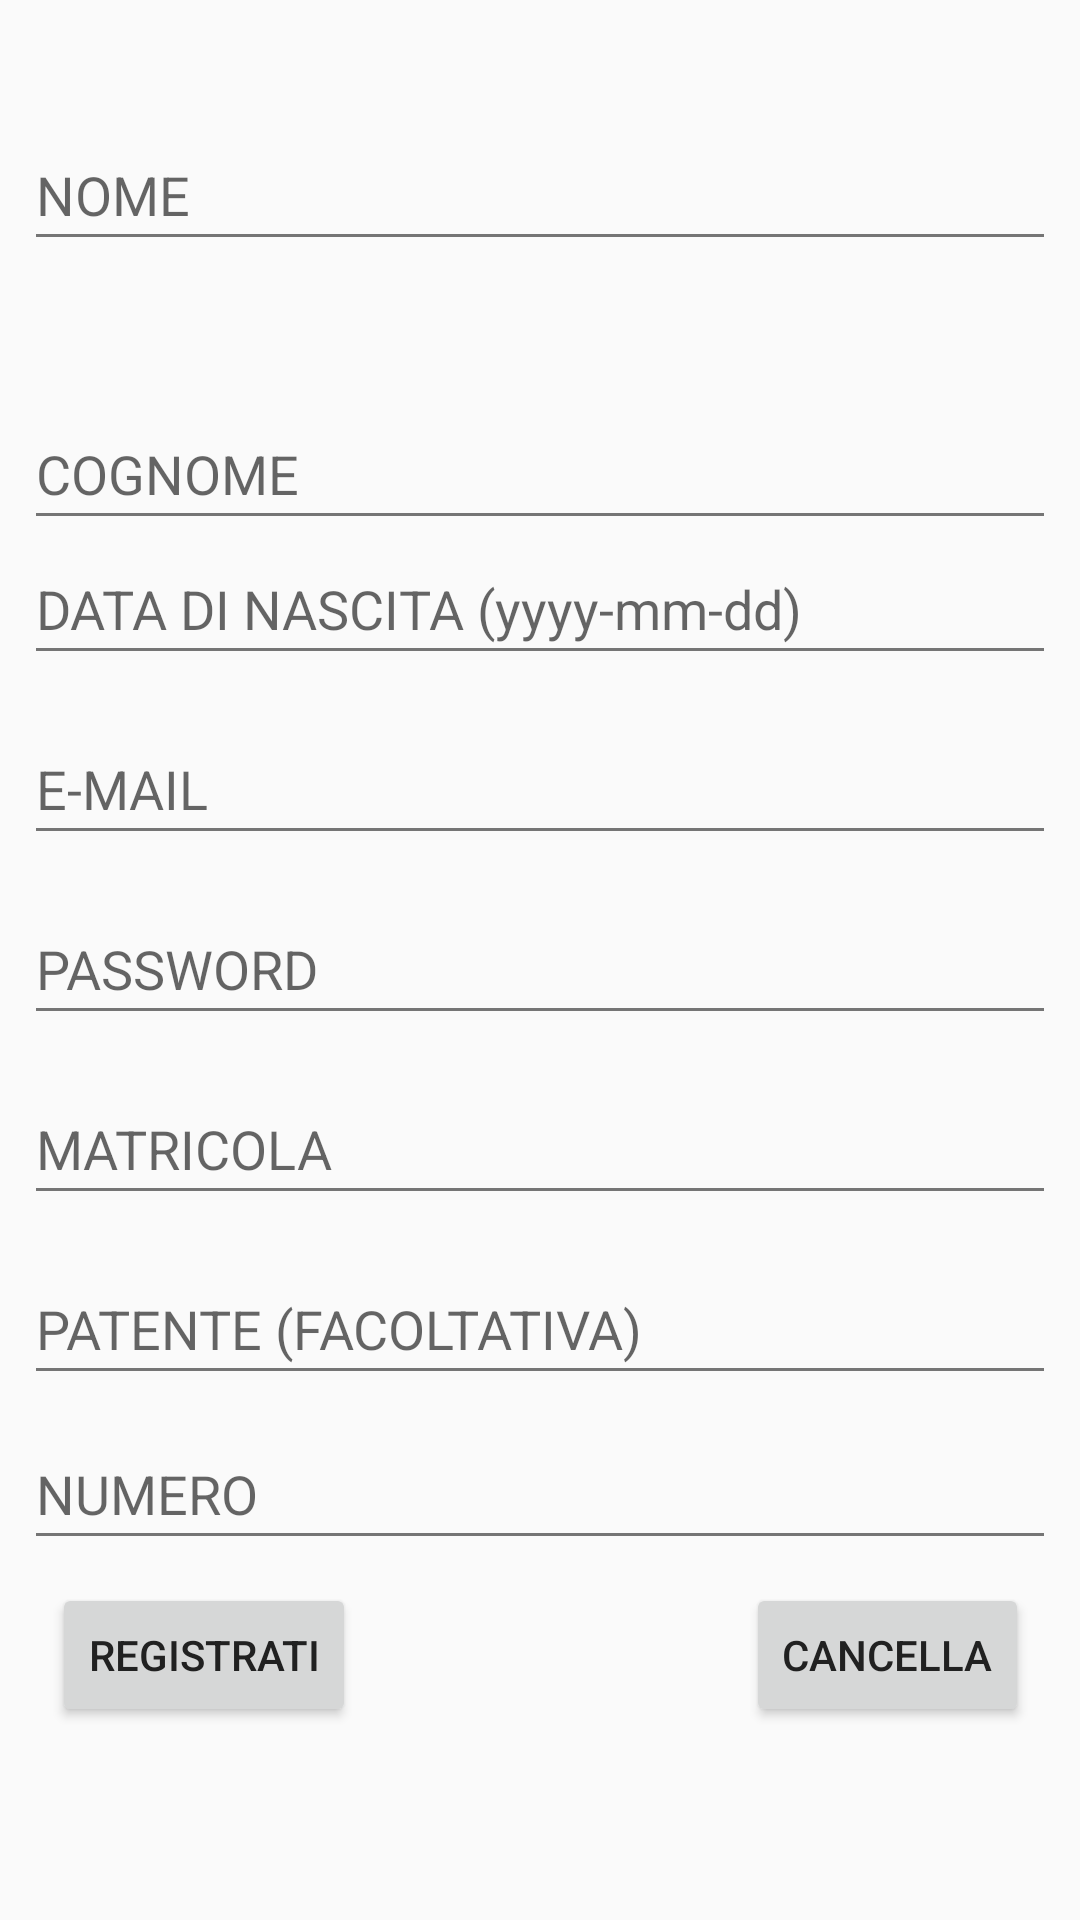

Here is an Android app screen rendered from its layout file. Give the layout XML and the strings, colors and styles it references.
<!-- AndroidManifest.xml: application theme AppTheme -->
<!-- res/layout/dialog_layout.xml -->
<?xml version="1.0" encoding="utf-8"?>
<androidx.constraintlayout.widget.ConstraintLayout xmlns:android="http://schemas.android.com/apk/res/android"
    xmlns:app="http://schemas.android.com/apk/res-auto"
    android:layout_width="match_parent"
    android:layout_height="match_parent"
    android:orientation="vertical">

    <EditText
        android:id="@+id/editText_nome"
        android:layout_width="0dp"
        android:layout_height="47dp"
        android:layout_marginStart="8dp"
        android:layout_marginTop="8dp"
        android:layout_marginEnd="8dp"
        android:layout_marginBottom="340dp"
        android:ems="10"
        android:hint="NOME"
        android:inputType="text"
        app:layout_constraintBottom_toBottomOf="@+id/editText_patente"
        app:layout_constraintEnd_toEndOf="parent"
        app:layout_constraintHorizontal_bias="0.0"
        app:layout_constraintStart_toStartOf="parent"
        app:layout_constraintTop_toTopOf="parent"
        app:layout_constraintVertical_bias="0.458" />

    <EditText
        android:id="@+id/editText_cognome"
        android:layout_width="0dp"
        android:layout_height="47dp"
        android:layout_marginStart="8dp"
        android:layout_marginEnd="8dp"
        android:layout_marginBottom="340dp"
        android:ems="10"
        android:hint="COGNOME"
        android:inputType="text"
        app:layout_constraintBottom_toBottomOf="@+id/editText_num"
        app:layout_constraintEnd_toEndOf="parent"
        app:layout_constraintHorizontal_bias="0.437"
        app:layout_constraintStart_toStartOf="parent" />

    <EditText
        android:id="@+id/editText_data"
        android:layout_width="0dp"
        android:layout_height="47dp"
        android:layout_marginStart="8dp"
        android:layout_marginEnd="8dp"
        android:layout_marginBottom="240dp"
        android:ems="10"
        android:hint="DATA DI NASCITA (yyyy-mm-dd)"
        android:inputType="date"
        app:layout_constraintBottom_toBottomOf="@+id/editText_patente"
        app:layout_constraintEnd_toEndOf="parent"
        app:layout_constraintHorizontal_bias="0.437"
        app:layout_constraintStart_toStartOf="parent" />

    <EditText
        android:id="@+id/editText_email"
        android:layout_width="0dp"
        android:layout_height="47dp"
        android:layout_marginStart="8dp"
        android:layout_marginEnd="8dp"
        android:layout_marginBottom="180dp"
        android:ems="10"
        android:hint="E-MAIL"
        android:inputType="text"
        app:layout_constraintBottom_toBottomOf="@+id/editText_patente"
        app:layout_constraintEnd_toEndOf="parent"
        app:layout_constraintStart_toStartOf="parent" />

    <EditText
        android:id="@+id/editText_password"
        android:layout_width="0dp"
        android:layout_height="47dp"
        android:layout_marginStart="8dp"
        android:layout_marginEnd="8dp"
        android:layout_marginBottom="120dp"
        android:ems="10"
        android:hint="PASSWORD"
        android:inputType="textPassword"
        app:layout_constraintBottom_toBottomOf="@+id/editText_patente"
        app:layout_constraintEnd_toEndOf="parent"
        app:layout_constraintStart_toStartOf="parent" />

    <EditText
        android:id="@+id/editText_matricola"
        android:layout_width="0dp"
        android:layout_height="47dp"
        android:layout_marginStart="8dp"
        android:layout_marginEnd="8dp"
        android:layout_marginBottom="60dp"
        android:ems="10"
        android:hint="MATRICOLA"
        android:inputType="number"
        app:layout_constraintBottom_toBottomOf="@+id/editText_patente"
        app:layout_constraintEnd_toEndOf="parent"
        app:layout_constraintStart_toStartOf="parent" />

    <EditText
        android:id="@+id/editText_patente"
        android:layout_width="0dp"
        android:layout_height="47dp"
        android:layout_marginStart="8dp"
        android:layout_marginEnd="8dp"
        android:layout_marginBottom="55dp"
        android:ems="10"
        android:hint="PATENTE (FACOLTATIVA)"
        android:inputType="text"
        app:layout_constraintBottom_toBottomOf="@+id/editText_num"
        app:layout_constraintEnd_toEndOf="parent"
        app:layout_constraintHorizontal_bias="0.0"
        app:layout_constraintStart_toStartOf="parent" />


    <EditText
        android:id="@+id/editText_num"
        android:layout_width="0dp"
        android:layout_height="47dp"
        android:layout_marginStart="8dp"
        android:layout_marginEnd="8dp"
        android:layout_marginBottom="120dp"
        android:ems="10"
        android:hint="NUMERO"
        android:inputType="number"
        app:layout_constraintBottom_toBottomOf="parent"
        app:layout_constraintEnd_toEndOf="parent"
        app:layout_constraintStart_toStartOf="parent" />

    <Button
        android:id="@+id/dialog_inserisci"
        android:layout_width="wrap_content"
        android:layout_height="wrap_content"
        android:layout_marginStart="70dp"
        android:layout_marginTop="8dp"
        android:layout_marginEnd="65dp"
        android:layout_marginBottom="10dp"
        android:text="REGISTRATI"
        app:layout_constraintBottom_toBottomOf="parent"
        app:layout_constraintEnd_toStartOf="@+id/dialog_cancella"
        app:layout_constraintHorizontal_bias="0.0"
        app:layout_constraintStart_toStartOf="parent"
        app:layout_constraintTop_toBottomOf="@+id/editText_patente" />

    <Button
        android:id="@+id/dialog_cancella"
        android:layout_width="wrap_content"
        android:layout_height="wrap_content"
        android:layout_marginStart="65dp"
        android:layout_marginTop="8dp"
        android:layout_marginEnd="70dp"
        android:layout_marginBottom="10dp"
        android:text="CANCELLA"
        app:layout_constraintBottom_toBottomOf="parent"
        app:layout_constraintEnd_toEndOf="parent"
        app:layout_constraintStart_toEndOf="@+id/dialog_inserisci"
        app:layout_constraintTop_toBottomOf="@+id/editText_patente" />

</androidx.constraintlayout.widget.ConstraintLayout>
<!-- resources referenced by this layout -->
<resources>
  <style name="AppTheme" parent="Theme.AppCompat.Light.DarkActionBar">
          
          <item name="colorPrimary">@color/primary</item>
          <item name="colorPrimaryDark">@color/primary_dark</item>
          <item name="icon">@color/icons</item>
          <item name="colorAccent">@color/accent</item>
          <item name="android:textColorPrimary">@color/primary_text</item>
          <item name="android:textColorSecondary">@color/secondary_text</item>
          <item name="divider">@color/divider</item>
      </style>
  <color name="primary">#3F51B5</color>
  <color name="primary_dark">#2C3888</color>
  <color name="icons">#FFFFFF</color>
  <color name="accent">#BA651F</color>
  <color name="primary_text">#212121</color>
  <color name="secondary_text">#757575</color>
  <color name="divider">#BDBDBD</color>
</resources>
